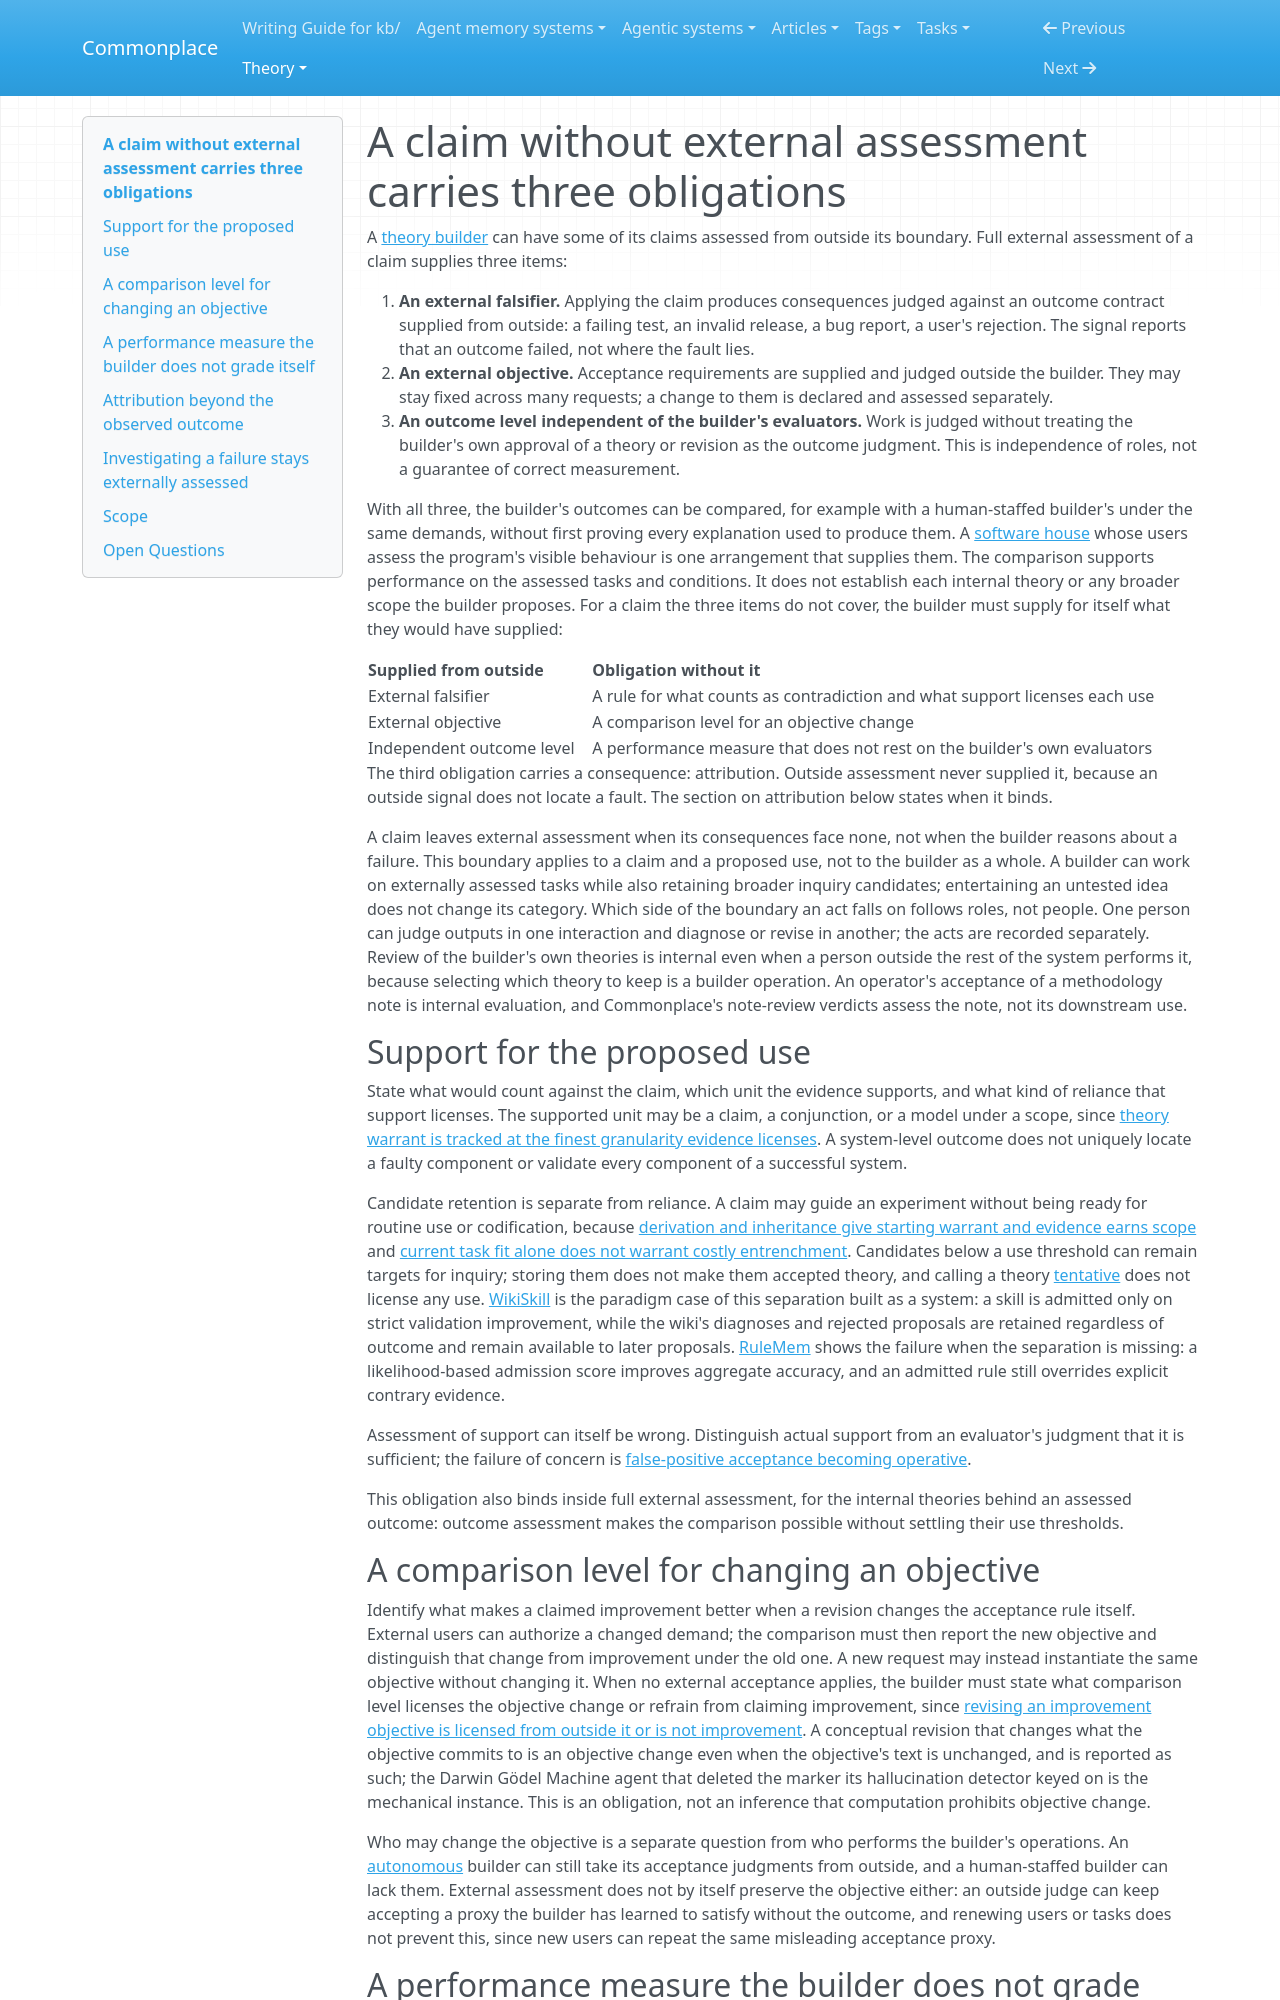

repository: zby/commonplace · page: theory/a-claim-without-external-assessment-carries-three-obligations/index.html · generator: mkdocs

---
description: "Without external assessment a claim needs its own contradiction-and-support rule, a comparison level for objective change, and a performance measure it does not grade itself, plus attribution when it asserts a cause"
type: types/note.md
traits: [title-as-claim]
tags: [self-improving-systems, learning-theory, warranted-autonomy, evaluation]
---

# A claim without external assessment carries three obligations

A [theory builder](./definitions/theory-builder.md) can have some of its
claims assessed from outside its boundary. Full external assessment of a
claim supplies three items:

1. **An external falsifier.** Applying the claim produces consequences
   judged against an outcome contract supplied from outside: a failing
   test, an invalid release, a bug report, a user's rejection. The signal
   reports that an outcome failed, not where the fault lies.
2. **An external objective.** Acceptance requirements are supplied and
   judged outside the builder. They may stay fixed across many requests; a
   change to them is declared and assessed separately.
3. **An outcome level independent of the builder's evaluators.** Work is
   judged without treating the builder's own approval of a theory or
   revision as the outcome judgment. This is independence of roles, not a
   guarantee of correct measurement.

With all three, the builder's outcomes can be compared, for example with a
human-staffed builder's under the same demands, without first proving every
explanation used to produce them. A [software house](./definitions/software-house.md)
whose users assess the program's visible behaviour is one arrangement that
supplies them. The comparison supports performance on the assessed tasks and
conditions. It does not establish each internal theory or any broader scope
the builder proposes. For a claim the three items do not cover, the builder
must supply for itself what they would have supplied:

| Supplied from outside | Obligation without it |
|---|---|
| External falsifier | A rule for what counts as contradiction and what support licenses each use |
| External objective | A comparison level for an objective change |
| Independent outcome level | A performance measure that does not rest on the builder's own evaluators |

The third obligation carries a consequence: attribution. Outside
assessment never supplied it, because an outside signal does not locate a
fault. The section on attribution below states when it binds.

A claim leaves external assessment when its consequences face none, not when
the builder reasons about a failure. This boundary applies to a claim and a
proposed use, not to the builder as a whole. A builder can work on
externally assessed tasks while also retaining broader inquiry candidates;
entertaining an untested idea does not change its category. Which side of
the boundary an act falls on follows roles, not people. One person can
judge outputs in one interaction and diagnose or revise in another; the
acts are recorded separately. Review of the builder's own theories is
internal even when a person outside the rest of the system performs it,
because selecting which theory to keep is a builder operation. An operator's
acceptance of a methodology note is internal evaluation, and Commonplace's
note-review verdicts assess the note, not its downstream use.

## Support for the proposed use

State what would count against the claim, which unit the evidence supports,
and what kind of reliance that support licenses. The supported unit may be
a claim, a conjunction, or a model under a scope, since
[theory warrant is tracked at the finest granularity evidence licenses](./theory-warrant-tracked-at-the-finest-granularity-evidence-licenses.md).
A system-level outcome does not uniquely locate a faulty component or
validate every component of a successful system.

Candidate retention is separate from reliance. A claim may guide an
experiment without being ready for routine use or codification, because
[derivation and inheritance give starting warrant and evidence earns scope](./derivation-and-inheritance-give-starting-warrant-earns-scope.md)
and [current task fit alone does not warrant costly entrenchment](./current-task-fit-alone-does-not-warrant-costly-entrenchment.md).
Candidates below a use threshold can remain targets for inquiry; storing
them does not make them accepted theory, and calling a theory
[tentative](./definitions/tentative-theory.md) does not
license any use.
[WikiSkill](../sources/wikiskill-persistent-knowledge-for-skill-evolution.ingest.md)
is the paradigm case of this separation built as a system: a skill is
admitted only on strict validation improvement, while the wiki's diagnoses
and rejected proposals are retained regardless of outcome and remain
available to later proposals. [RuleMem](../sources/rulemem-active-rule-memory.ingest.md)
shows the failure when the separation is missing: a likelihood-based
admission score improves aggregate accuracy, and an admitted rule still
overrides explicit contrary evidence.

Assessment of support can itself be wrong. Distinguish actual support from
an evaluator's judgment that it is sufficient; the failure of concern is
[false-positive acceptance becoming operative](./false-positive-generation-is-filtered-before-retention.md).

This obligation also binds inside full external assessment, for the
internal theories behind an assessed outcome: outcome assessment makes the
comparison possible without settling their use thresholds.
